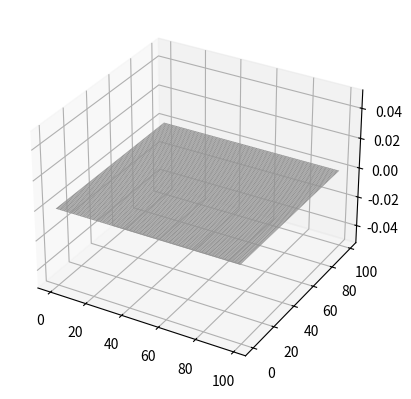

Python code for this plot:
# import das bibliotecas
import numpy as np
from scipy.constants import speed_of_light, mu_0, epsilon_0
import matplotlib.pyplot as plt
import matplotlib.animation as animation    # biblioteca do plot 3D-animado
from mpl_toolkits.mplot3d import Axes3D     # biblioteca do plot 3D-animado
import seaborn as sns               # biblioteca do plot em heatmap

# OBS 1. Algumas bibliotecas podem nao ser utilizadas
# dependendo do plot desejado. Porem, por simplicidade,
# todas sao importadas inicialmente.

# OBS 2. Alem disso, o linter da PEP 8, por algum motivo,
# pode indicar a nao utilizacao da "Axes3D", mesmo quando
# a plotagem animada eh escolhida. Eh valido ressaltar que
# o programa gera um erro caso esse import nao seja feito,
# ja que essa biblioteca esta relacionada com um parametro
# da plotagem 3D.

# Inicio do algoritmo


# definicao da fonte
# pulso retangular de amplitude 1
# e 20*DeltaT de duracao
def fonte(n):
    if n < 20:
        return 1
    else:
        return 0


tam = 100                       # tamanho do espaco
DeltaX = 1                      # infinitesimo de espaco
DeltaT = DeltaX / (np.sqrt(2)*speed_of_light)  # infinitesimo de tempo
sigma = 0
sigma_ = 0
mu = mu_0
epsilon = epsilon_0
Kmax = int(tam/DeltaX)      # numero de amostras no espaco
Nmax = 100      # numero de amostras no tempo


# constantes
Ca = (1-sigma*DeltaT/(2*epsilon))/(1+sigma*DeltaT/(2*epsilon))
Cb = (DeltaT/(epsilon*DeltaX))/(1+sigma*DeltaT/(2*epsilon))
Da = (1-sigma_*DeltaT/(2*mu))/(1+sigma_*DeltaT/(2*mu))
Db = (DeltaT/(mu*DeltaX))/(1+sigma_*DeltaT/(2*mu))

# cria matrizes
Ez = np.empty((Nmax, Kmax+1, Kmax+1))
Hx = np.empty((Nmax, Kmax+1, Kmax))
Hy = np.empty((Nmax, Kmax, Kmax+1))

# condicoes iniciais
Ez[0] = np.zeros((Kmax+1, Kmax+1))
Hx[0] = np.zeros((Kmax+1, Kmax))
Hy[0] = np.zeros((Kmax, Kmax+1))

# condicoes de contorno
for n in range(Nmax):
    for i in range(Kmax+1):
        Ez[n, i, 0] = 0
for n in range(Nmax):
    for j in range(Kmax+1):
        Ez[n, 0, j] = 0
for n in range(Nmax):
    for i in range(Kmax+1):
        Ez[n, i, Kmax] = 0
for n in range(Nmax):
    for j in range(Kmax+1):
        Ez[n, Kmax, j] = 0

# equacoes com os indices adaptados
#
# Ez[n,i,j] = Ca * Ez[n-1,i,j] + Cb * (Hy[n-1,i,j] - Hy[n-1,i-1,j]
#                                    + Hx[n-1,i,j-1] - Hx[n-1,i,j])
# Hx[n,i,j] = Da * Hx[n-1,i,j] + Db *(Ez[n,i,j] - Ez[n,i,j+1])
# Hy[n,i,j] = Da * Hy[n-1,i,j] + Db * (Ez[n,i+1,j] - Ez[n,i,j])

# implementacao do FDTD em si
for n in range(1, Nmax):
    for i in range(1, Kmax):
        for j in range(1, Kmax):
            Ez[n, i, j] = Ca * Ez[n-1, i, j] \
                          + Cb * (Hy[n-1, i, j] - Hy[n-1, i-1, j]) \
                          + Cb*(Hx[n-1, i, j-1] - Hx[n-1, i, j])
    Ez[n, int(Kmax/2), int(Kmax/2)] = fonte(n)
    for i in range(Kmax+1):
        for j in range(Kmax):
            Hx[n, i, j] = Da * Hx[n-1, i, j] + Db * (Ez[n, i, j]
                                                     - Ez[n, i, j+1])
    for i in range(Kmax):
        for j in range(Kmax+1):
            Hy[n, i, j] = Da * Hy[n-1, i, j] \
                          + Db * (Ez[n, i+1, j] - Ez[n, i, j])

# Representacao dos resultados

# Remova os comentarios do tipo de plot
# desejado: heatmap ou 3D-animado

# Plot em mapas de calor

# Insira em Ez[n], Hx[n] e Hy[n] um tempo n, tal que 0 < n < 100,
# sendo que a borda eh atingida proximo de n = 70.
# Para observar a reflexao, eh sugerido n = -1 (ultimo n possivel).
"""
# Plot do campo Ez
plt.figure(1)
sns.heatmap(Ez[65], xticklabels=10, yticklabels=10)
plt.title("Campo Ez")
plt.ylabel("Coordenada i da malha")
plt.xlabel("Coordenada j da malha")

# Plot de Hx
plt.figure(2)
sns.heatmap(Hx[65], xticklabels=10, yticklabels=10)
plt.title("Campo Hx")
plt.ylabel("Coordenada i da malha")
plt.xlabel("Coordenada j da malha")

# Plot de Hy
plt.figure(3)
sns.heatmap(Hy[65], xticklabels=10, yticklabels=10)
plt.title("Campo Hy")
plt.ylabel("Coordenada i da malha")
plt.xlabel("Coordenada j da malha")

plt.show()

"""

# Plotagem animada

# Para nao aumentar muito o tempo de execucao, a cada
# execucao do programa, eh plotada a animacao de um dos
# campos.


def update_plot(frame_number, zarray, plot):
    plot[0].remove()
    plot[0] = ax.plot_surface(x, y, zarray[:, :, frame_number], cmap="magma")


fps = 10        # frame per sec
frn = Nmax      # frame number of the animation
x = np.arange(0, Kmax)
y = np.arange(0, Kmax)
x, y = np.meshgrid(x, y)
time = np.arange(0, Nmax)
zarray = np.zeros((Kmax, Kmax, frn))

# Defina aqui o campo a ser representado na animacao
for i in range(frn):
    for j in x:
        for k in y:
            zarray[j, k, i] = Ez[i, j, k]   # campo a ser plotado

fig = plt.figure()
ax = fig.add_subplot(111, projection='3d')

plot = [ax.plot_surface(x, y, zarray[:, :, 0], color='0.75', rstride=1,
                        cstride=1)]

ani = animation.FuncAnimation(fig, update_plot, frn, fargs=(zarray, plot),
                              interval=500/fps)

plt.show()
